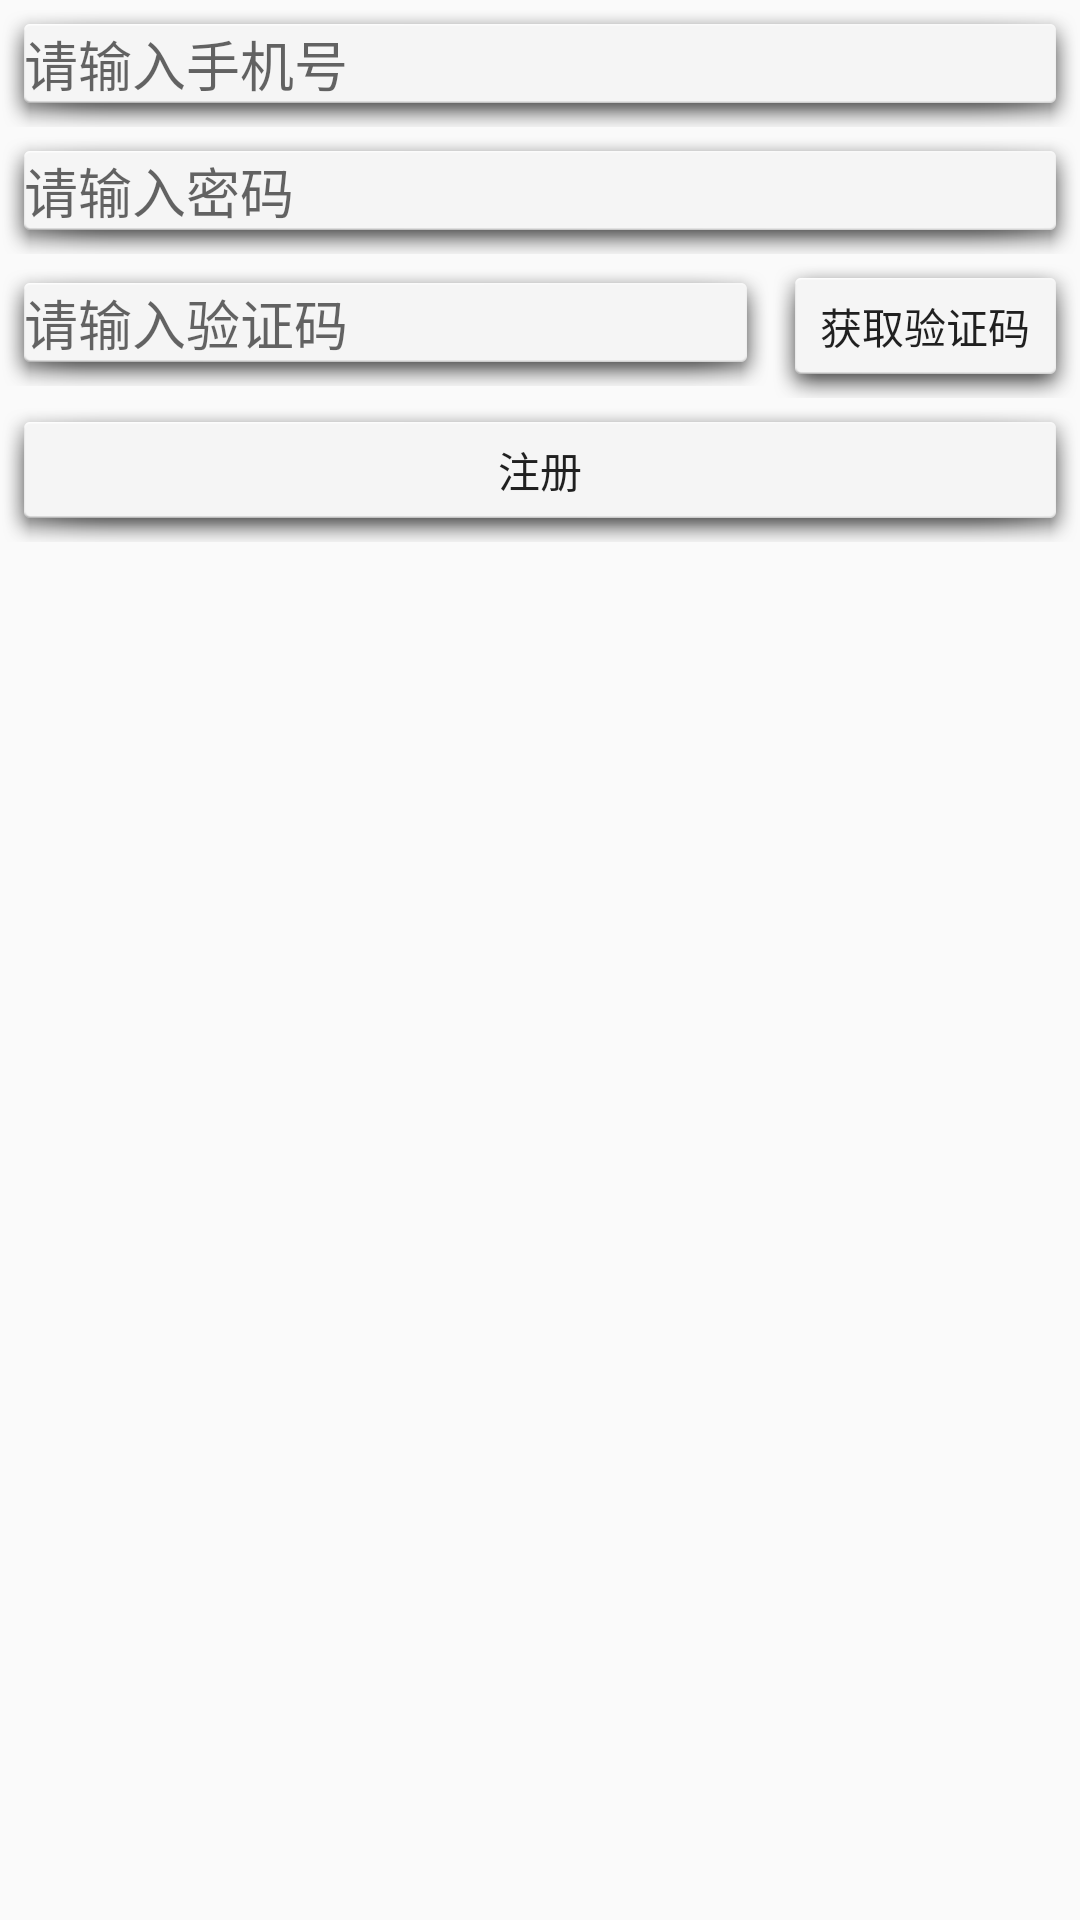

The Android layout XML behind this screen, and the referenced resources:
<!-- AndroidManifest.xml: application theme AppTheme -->
<!-- res/layout/activity_main.xml -->
<?xml version="1.0" encoding="utf-8"?>
<LinearLayout xmlns:android="http://schemas.android.com/apk/res/android"
    xmlns:tools="http://schemas.android.com/tools"
    android:id="@+id/activity_main"
    android:layout_width="match_parent"
    android:orientation="vertical"
    android:layout_height="match_parent"
    tools:context="com.hujie.fazhiregister.MainActivity">

    <EditText
        android:hint="请输入手机号"
        android:background="@android:drawable/dialog_holo_light_frame"
        android:id="@+id/register_phone"
        android:layout_width="match_parent"
        android:layout_height="wrap_content" />
    <EditText
        android:hint="请输入密码"
        android:background="@android:drawable/dialog_holo_light_frame"
        android:id="@+id/register_password"
        android:layout_width="match_parent"
        android:layout_height="wrap_content" />
    <LinearLayout
        android:orientation="horizontal"
        android:layout_width="match_parent"
        android:layout_height="wrap_content">
        <EditText
            android:hint="请输入验证码"
            android:background="@android:drawable/dialog_holo_light_frame"
            android:id="@+id/code"
            android:layout_weight="5"
            android:layout_width="0dp"
            android:layout_height="wrap_content" />
        <Button
            android:background="@android:drawable/dialog_holo_light_frame"
            android:id="@+id/get_vertifycode"
            android:text="获取验证码"
            android:layout_weight="2"
            android:layout_width="0dp"
            android:layout_height="wrap_content" />
    </LinearLayout>
    <Button
        android:background="@android:drawable/dialog_holo_light_frame"
        android:text="注册"
        android:id="@+id/register"
        android:layout_width="match_parent"
        android:layout_height="wrap_content" />
</LinearLayout>
<!-- resources referenced by this layout -->
<resources>
  <style name="AppTheme" parent="Theme.AppCompat.Light.DarkActionBar">
          
          <item name="colorPrimary">@color/colorPrimary</item>
          <item name="colorPrimaryDark">@color/colorPrimaryDark</item>
          <item name="colorAccent">@color/colorAccent</item>
      </style>
  <!-- not gathered from this repository: default colours our renderer supplied (Android Studio template values) -->
  <color name="colorPrimary">#FF6200EE</color>
  <color name="colorPrimaryDark">#FF3700B3</color>
  <color name="colorAccent">#FF03DAC5</color>
</resources>
